12-way image classification set "pieces" from GitHub (afka2d/chesscog); label vocabulary: black bishop, black king, black knight, black pawn, black queen, black rook, white bishop, white king, white knight, white pawn, white queen, white rook.

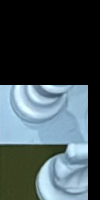
Label: white pawn

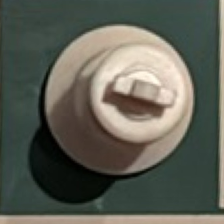
Label: white king

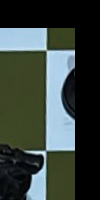
Label: black knight

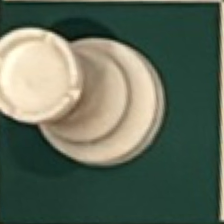
Label: white rook

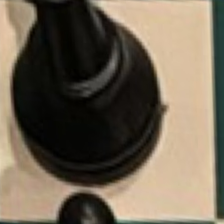
Label: black king

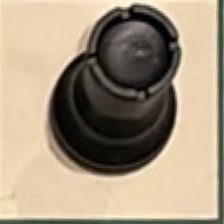
Label: black rook
